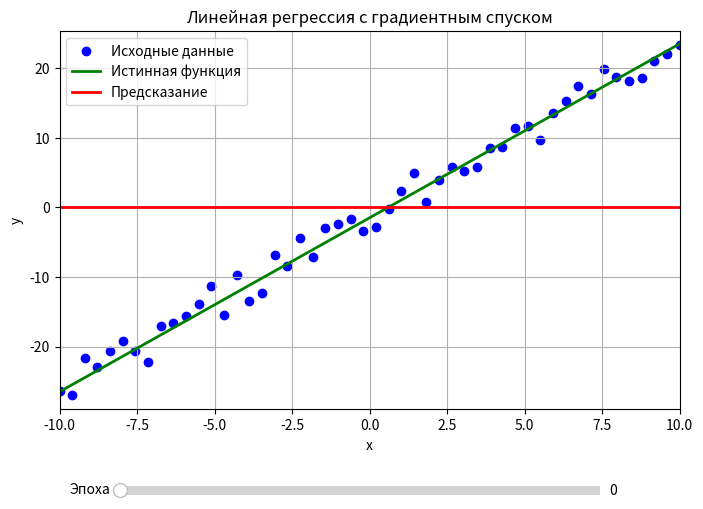

Generate this figure with matplotlib:
import numpy as np
import matplotlib.pyplot as plt
from matplotlib.widgets import Slider
import random

# Генерация исходных данных
x_min = -10
x_max = 10
points = 50

# Истинная функция (линейная)
true_k = 2.5
true_b = -1.5

x = np.linspace(x_min, x_max, points)
y_true = true_k * x + true_b
y = y_true + np.random.uniform(-3, 3, size=points)  # Добавляем шум

# Функции для вычисления частных производных
def get_dk(x: list, y: list, k: float, b: float) -> float:
    n = len(x)
    total = 0
    for xi, yi in zip(x, y):
        total += xi * ((k * xi + b) - yi)
    result = (2/n) * total
    return result

def get_db(x: list, y: list, k: float, b: float) -> float:
    n = len(x)
    total = 0
    for xi, yi in zip(x, y):
        total += ((k * xi + b) - yi)
    result = (2/n) * total
    return result

# Функция MSE
def mse(x, y, k, b):
    n = len(x)
    total = 0
    for xi, yi in zip(x, y):
        total += ((k * xi + b) - yi) ** 2
    return total / n

# Инициализация параметров для градиентного спуска
speed = 0.001  # Скорость обучения
epochs = 1000    # Количество итераций
k0 = 0          # Начальное значение k
b0 = 0          # Начальное значение b

# Реализация градиентного спуска
def fit(x, y, speed, epochs, k0, b0):
    k = k0
    b = b0
    k_list = [k]
    b_list = [b]
    mse_list = [mse(x, y, k, b)]
    
    for i in range(epochs):
        dk = get_dk(x, y, k, b)
        db = get_db(x, y, k, b)
        
        k = k - speed * dk
        b = b - speed * db
        
        k_list.append(k)
        b_list.append(b)
        mse_list.append(mse(x, y, k, b))
    
    return k_list, b_list, mse_list

# Обучение модели
k_list, b_list, mse_list = fit(x, y, speed, epochs, k0, b0)

# Визуализация результатов
fig, ax = plt.subplots(figsize=(8, 6))
plt.subplots_adjust(bottom=0.25)

# График данных и линии регрессии
scatter = ax.scatter(x, y, color='blue', label='Исходные данные')
true_line, = ax.plot(x, y_true, 'g-', linewidth=2, label='Истинная функция')
pred_line, = ax.plot(x, k_list[0]*x + b_list[0], 'r-', linewidth=2, label='Предсказание')
ax.set_xlim(x_min, x_max)
ax.set_ylim(min(y)-2, max(y)+2)
ax.set_xlabel('x')
ax.set_ylabel('y')
ax.legend()
ax.grid(True)
ax.set_title('Линейная регрессия с градиентным спуском')

# Создание слайдера
ax_slider = plt.axes([0.2, 0.1, 0.6, 0.03])
slider = Slider(ax_slider, 'Эпоха', 0, epochs, valinit=0, valstep=1)

# Функция обновления графика при изменении слайдера
def update(val):
    epoch = int(slider.val)
    k = k_list[epoch]
    b = b_list[epoch]
    
    pred_line.set_ydata(k*x + b)
    ax.set_title(f'Линейная регрессия (эпоха {epoch}), MSE: {mse_list[epoch]:.2f}')
    fig.canvas.draw_idle()

slider.on_changed(update)

plt.show()


